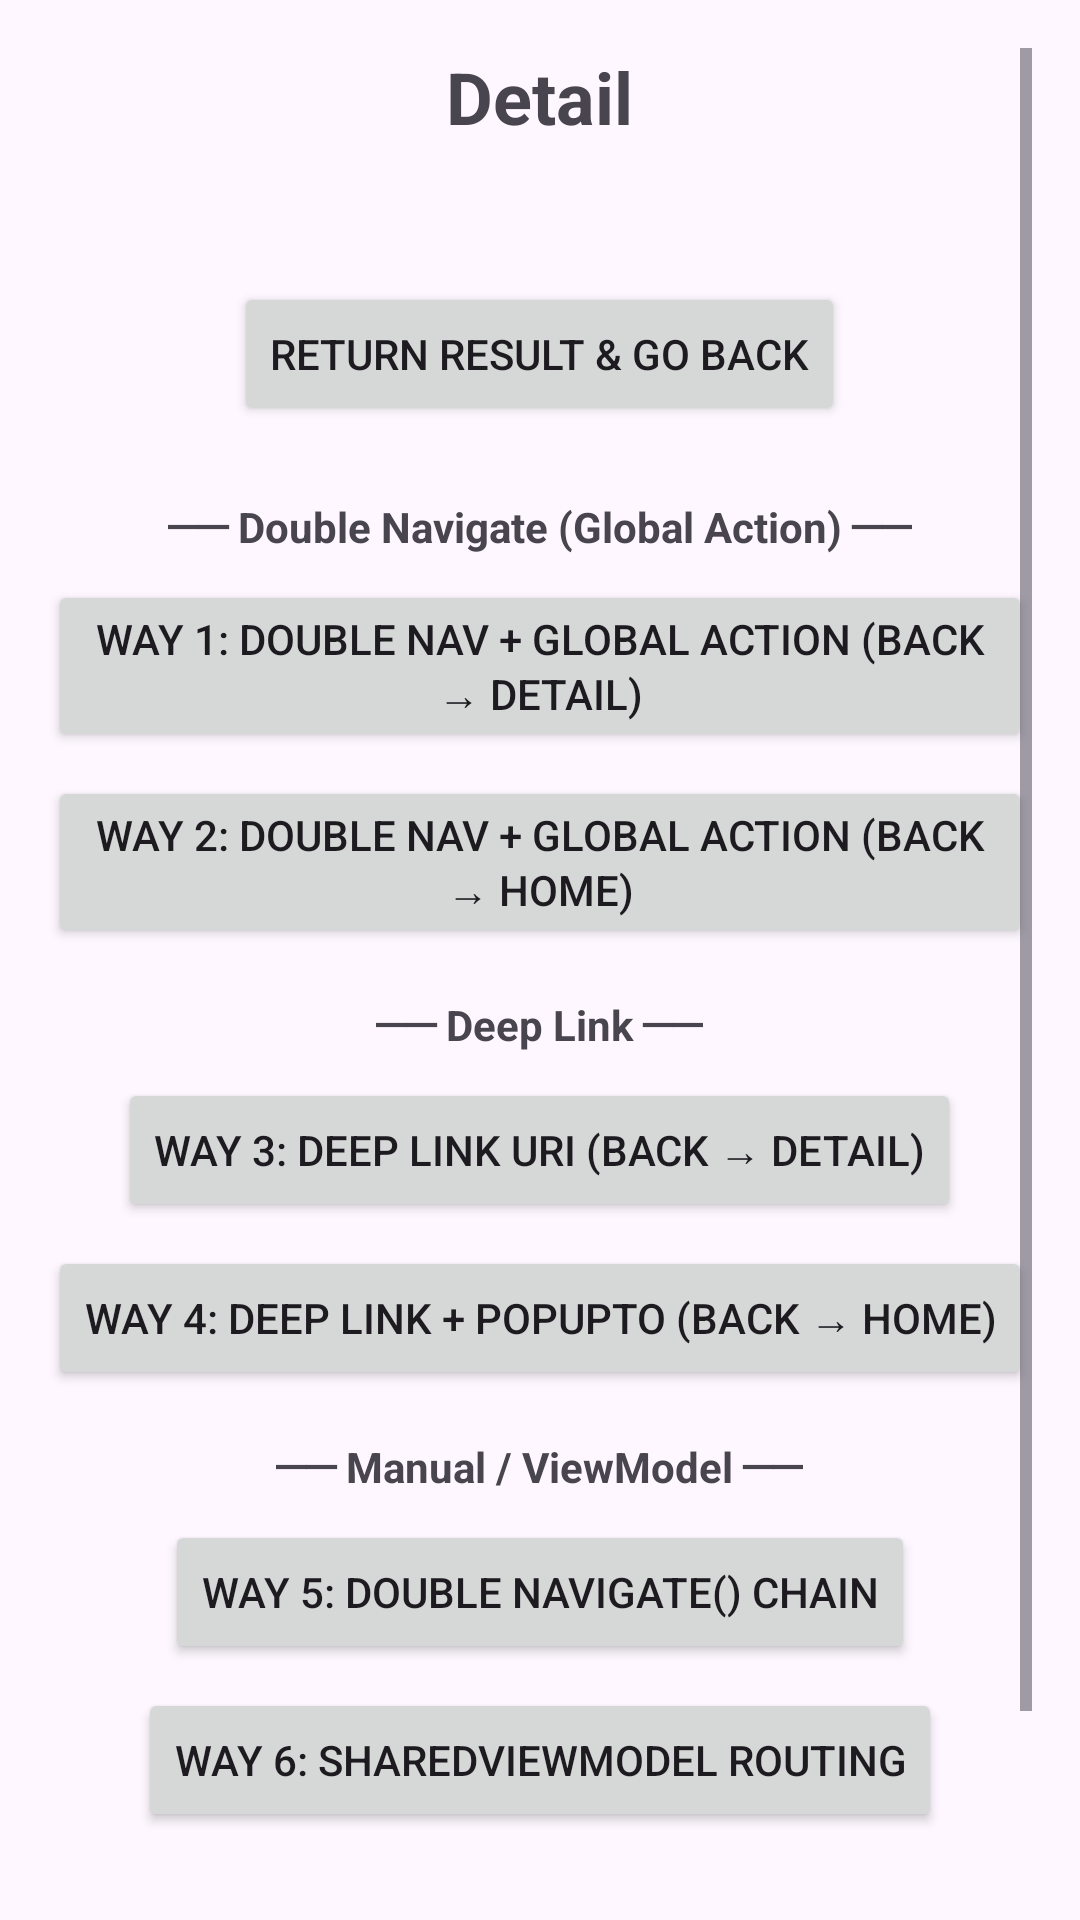

The Android layout XML behind this screen, and the referenced resources:
<!-- AndroidManifest.xml: application theme Theme.Naving -->
<!-- res/layout/fragment_detail.xml -->
<?xml version="1.0" encoding="utf-8"?>
<ScrollView xmlns:android="http://schemas.android.com/apk/res/android"
    android:layout_width="match_parent"
    android:layout_height="match_parent"
    android:padding="16dp">

    <LinearLayout
        android:layout_width="match_parent"
        android:layout_height="wrap_content"
        android:gravity="center_horizontal"
        android:orientation="vertical">

        <TextView
            android:id="@+id/tvDetailTitle"
            android:layout_width="wrap_content"
            android:layout_height="wrap_content"
            android:text="Detail"
            android:textSize="24sp"
            android:textStyle="bold" />

        <TextView
            android:id="@+id/tvArgs"
            android:layout_width="wrap_content"
            android:layout_height="wrap_content"
            android:layout_marginTop="8dp"
            android:textSize="16sp" />

        <Button
            android:id="@+id/btnReturnResult"
            android:layout_width="wrap_content"
            android:layout_height="wrap_content"
            android:layout_marginTop="16dp"
            android:text="Return Result &amp; Go Back" />

        <TextView
            android:layout_width="wrap_content"
            android:layout_height="wrap_content"
            android:layout_marginTop="24dp"
            android:text="── Double Navigate (Global Action) ──"
            android:textSize="14sp"
            android:textStyle="bold" />

        <Button
            android:id="@+id/btnWay1"
            android:layout_width="wrap_content"
            android:layout_height="wrap_content"
            android:layout_marginTop="8dp"
            android:text="Way 1: Double Nav + Global Action (Back → Detail)" />

        <Button
            android:id="@+id/btnWay2"
            android:layout_width="wrap_content"
            android:layout_height="wrap_content"
            android:layout_marginTop="8dp"
            android:text="Way 2: Double Nav + Global Action (Back → Home)" />

        <TextView
            android:layout_width="wrap_content"
            android:layout_height="wrap_content"
            android:layout_marginTop="16dp"
            android:text="── Deep Link ──"
            android:textSize="14sp"
            android:textStyle="bold" />

        <Button
            android:id="@+id/btnWay3"
            android:layout_width="wrap_content"
            android:layout_height="wrap_content"
            android:layout_marginTop="8dp"
            android:text="Way 3: Deep Link URI (Back → Detail)" />

        <Button
            android:id="@+id/btnWay4"
            android:layout_width="wrap_content"
            android:layout_height="wrap_content"
            android:layout_marginTop="8dp"
            android:text="Way 4: Deep Link + popUpTo (Back → Home)" />

        <TextView
            android:layout_width="wrap_content"
            android:layout_height="wrap_content"
            android:layout_marginTop="16dp"
            android:text="── Manual / ViewModel ──"
            android:textSize="14sp"
            android:textStyle="bold" />

        <Button
            android:id="@+id/btnWay5"
            android:layout_width="wrap_content"
            android:layout_height="wrap_content"
            android:layout_marginTop="8dp"
            android:text="Way 5: Double navigate() Chain" />

        <Button
            android:id="@+id/btnWay6"
            android:layout_width="wrap_content"
            android:layout_height="wrap_content"
            android:layout_marginTop="8dp"
            android:text="Way 6: SharedViewModel Routing" />

        <TextView
            android:layout_width="wrap_content"
            android:layout_height="wrap_content"
            android:layout_marginTop="16dp"
            android:text="── Direct Root Graph ──"
            android:textSize="14sp"
            android:textStyle="bold" />

        <Button
            android:id="@+id/btnWay7"
            android:layout_width="wrap_content"
            android:layout_height="wrap_content"
            android:layout_marginTop="8dp"
            android:text="Way 7: Direct Dest in Root Graph" />

    </LinearLayout>
</ScrollView>
<!-- resources referenced by this layout -->
<resources>
  <style name="Theme.Naving" parent="Base.Theme.Naving" />
  <style name="Base.Theme.Naving" parent="Theme.Material3.DayNight.NoActionBar">
          
          
      </style>
</resources>
